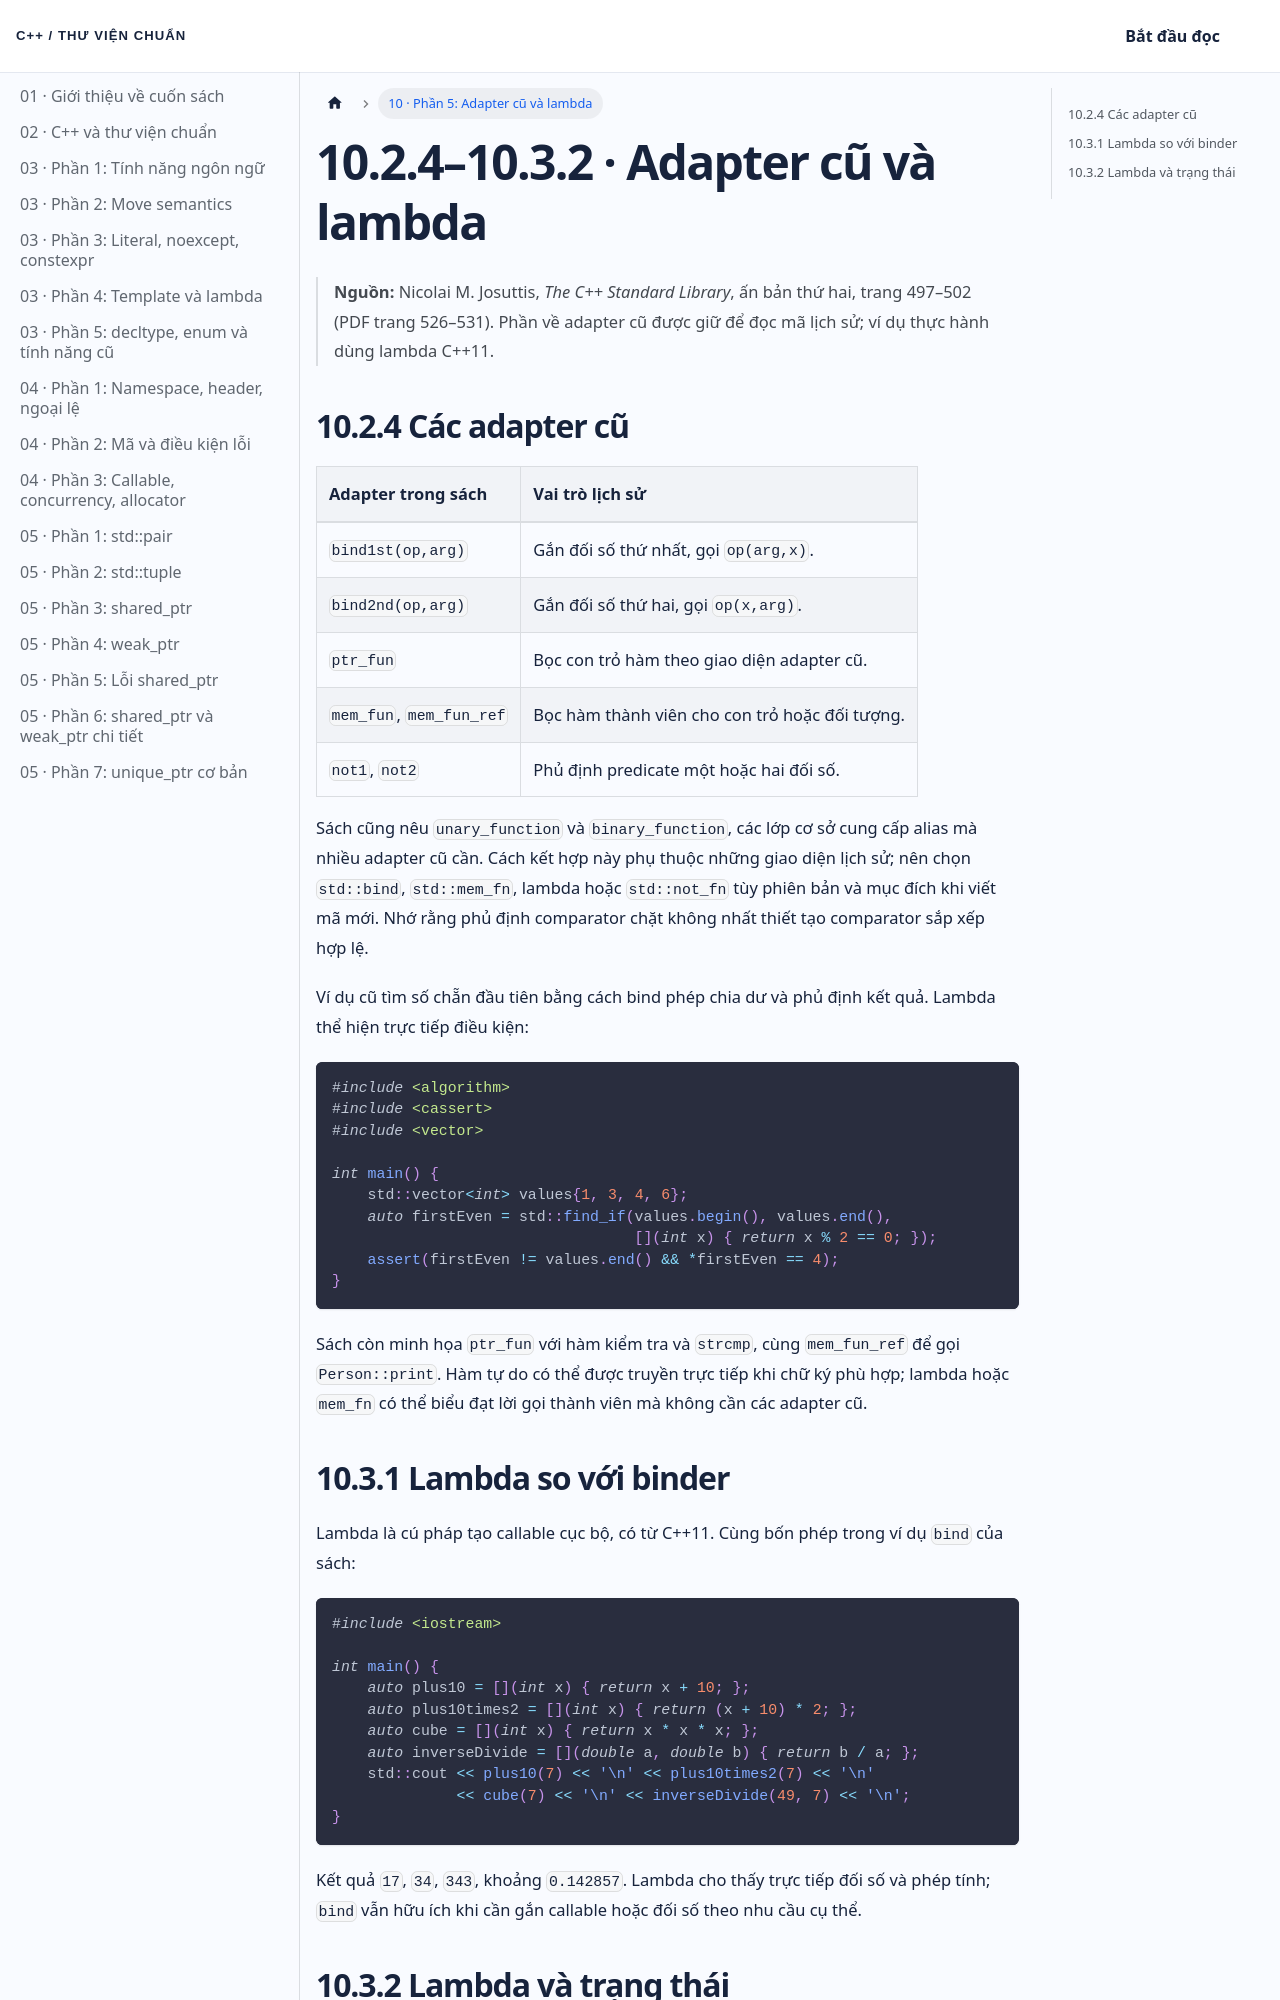

repository: NThanhPhat2K3/cpp-standard-library-vietnamese · page: docs/chuong-10-phan-5/index.html · generator: docusaurus

---
id: chuong-10-phan-5
title: 'Chương 10 · Adapter cũ và lambda'
sidebar_label: '10 · Phần 5: Adapter cũ và lambda'
---

# 10.2.4–10.3.2 · Adapter cũ và lambda

> **Nguồn:** Nicolai M. Josuttis, *The C++ Standard Library*, ấn bản thứ hai, trang 497–502 (PDF trang 526–531). Phần về adapter cũ được giữ để đọc mã lịch sử; ví dụ thực hành dùng lambda C++11.

## 10.2.4 Các adapter cũ

| Adapter trong sách | Vai trò lịch sử |
|:---|:---|
| `bind1st(op,arg)` | Gắn đối số thứ nhất, gọi `op(arg,x)`. |
| `bind2nd(op,arg)` | Gắn đối số thứ hai, gọi `op(x,arg)`. |
| `ptr_fun` | Bọc con trỏ hàm theo giao diện adapter cũ. |
| `mem_fun`, `mem_fun_ref` | Bọc hàm thành viên cho con trỏ hoặc đối tượng. |
| `not1`, `not2` | Phủ định predicate một hoặc hai đối số. |

Sách cũng nêu `unary_function` và `binary_function`, các lớp cơ sở cung cấp alias mà nhiều adapter cũ cần. Cách kết hợp này phụ thuộc những giao diện lịch sử; nên chọn `std::bind`, `std::mem_fn`, lambda hoặc `std::not_fn` tùy phiên bản và mục đích khi viết mã mới. Nhớ rằng phủ định comparator chặt không nhất thiết tạo comparator sắp xếp hợp lệ.

Ví dụ cũ tìm số chẵn đầu tiên bằng cách bind phép chia dư và phủ định kết quả. Lambda thể hiện trực tiếp điều kiện:

```cpp
#include <algorithm>
#include <cassert>
#include <vector>

int main() {
    std::vector<int> values{1, 3, 4, 6};
    auto firstEven = std::find_if(values.begin(), values.end(),
                                  [](int x) { return x % 2 == 0; });
    assert(firstEven != values.end() && *firstEven == 4);
}
```

Sách còn minh họa `ptr_fun` với hàm kiểm tra và `strcmp`, cùng `mem_fun_ref` để gọi `Person::print`. Hàm tự do có thể được truyền trực tiếp khi chữ ký phù hợp; lambda hoặc `mem_fn` có thể biểu đạt lời gọi thành viên mà không cần các adapter cũ.

## 10.3.1 Lambda so với binder

Lambda là cú pháp tạo callable cục bộ, có từ C++11. Cùng bốn phép trong ví dụ `bind` của sách:

```cpp
#include <iostream>

int main() {
    auto plus10 = [](int x) { return x + 10; };
    auto plus10times2 = [](int x) { return (x + 10) * 2; };
    auto cube = [](int x) { return x * x * x; };
    auto inverseDivide = [](double a, double b) { return b / a; };
    std::cout << plus10(7) << '\n' << plus10times2(7) << '\n'
              << cube(7) << '\n' << inverseDivide(49, 7) << '\n';
}
```

Kết quả `17`, `34`, `343`, khoảng `0.142857`. Lambda cho thấy trực tiếp đối số và phép tính; `bind` vẫn hữu ích khi cần gắn callable hoặc đối số theo nhu cầu cụ thể.
